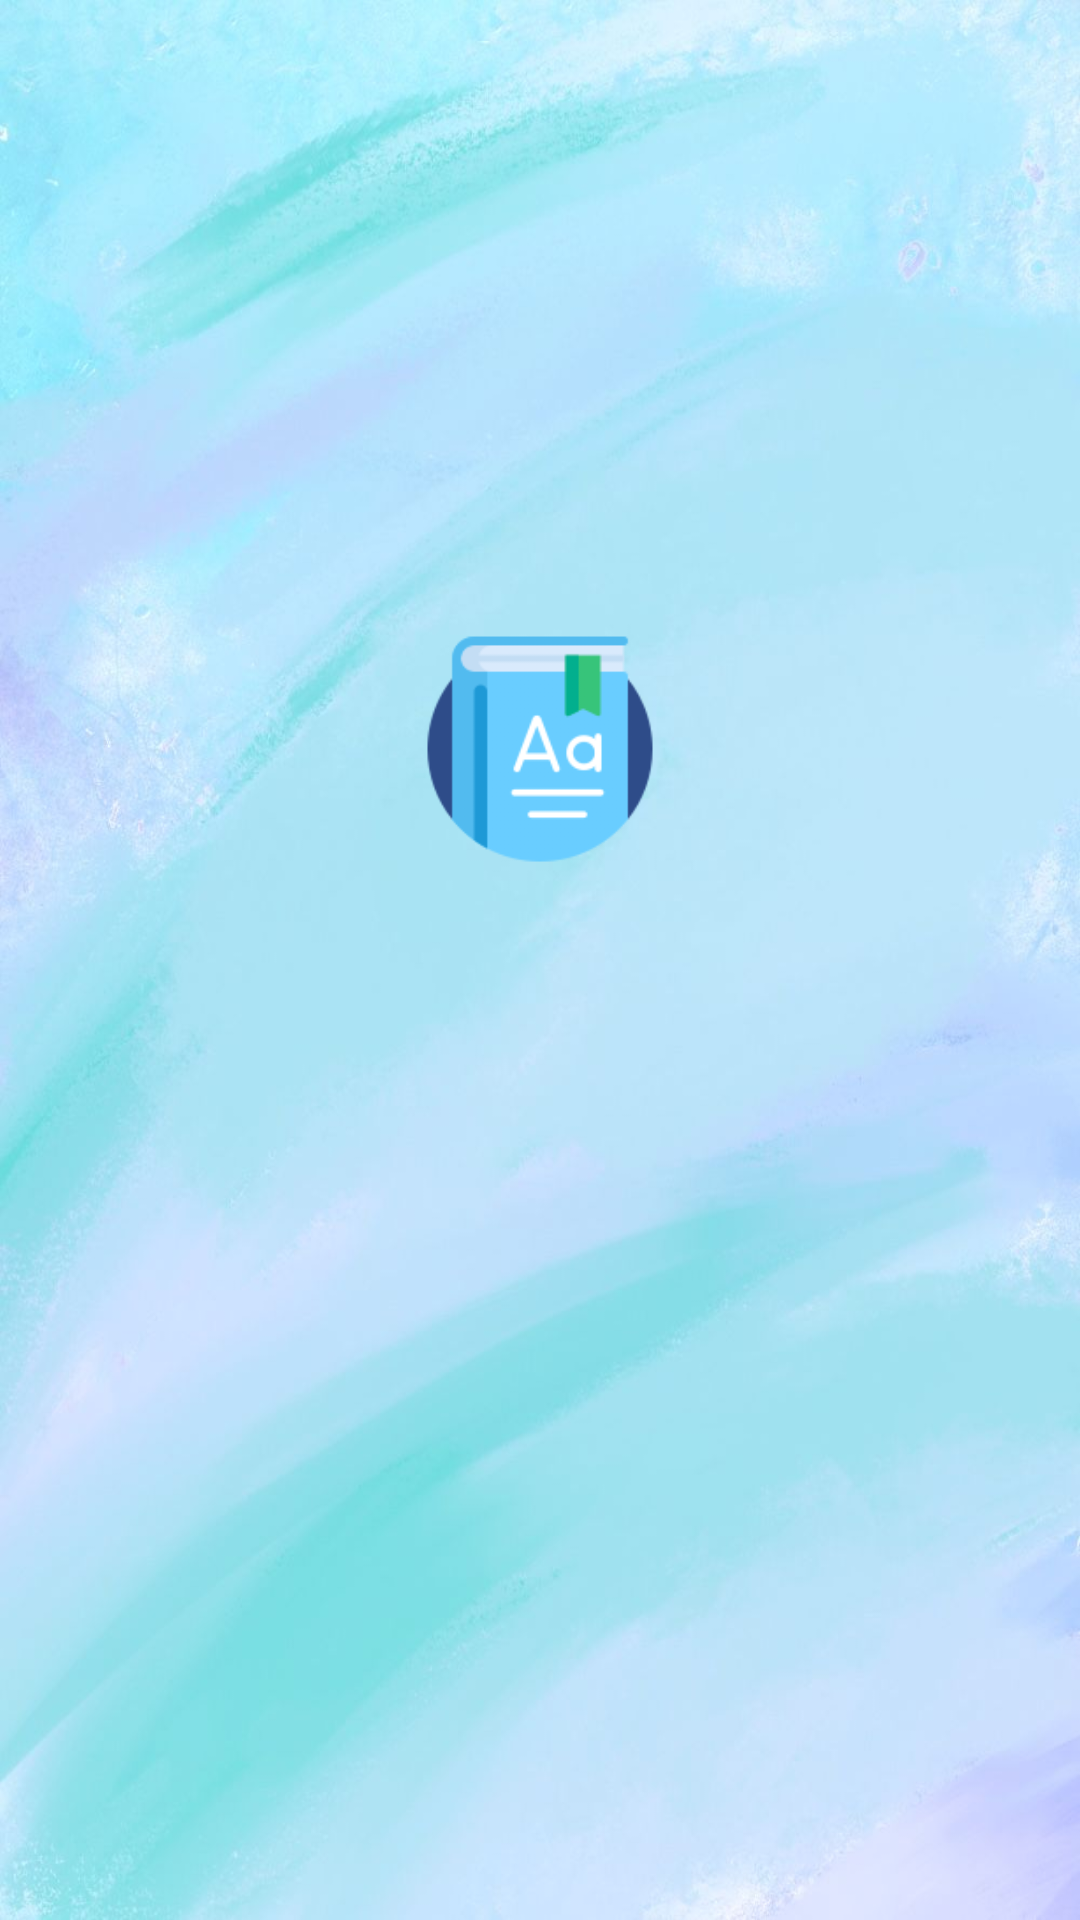

Write the Android layout XML for this screen, with the resource values it uses.
<!-- AndroidManifest.xml: application theme SplashScreenLogo -->
<!-- res/layout/screen_error.xml -->
<?xml version="1.0" encoding="utf-8"?>
<androidx.constraintlayout.widget.ConstraintLayout xmlns:android="http://schemas.android.com/apk/res/android"
    xmlns:app="http://schemas.android.com/apk/res-auto"
    android:layout_width="match_parent"
    android:id="@+id/error_layout"
    xmlns:tools="http://schemas.android.com/tools"
    android:layout_height="wrap_content"
    android:visibility="invisible"
    android:padding="32dp">

    <TextView
        android:id="@+id/tvError"
        style="@style/Text.Title"
        tools:layout_editor_absoluteX="16dp"
        tools:text="Salom"
        android:layout_width="match_parent"
        android:layout_height="wrap_content"
        android:fontFamily="@font/amarante"
        android:padding="16dp"
        android:textAlignment="center"
        app:layout_constraintTop_toTopOf="parent" />
</androidx.constraintlayout.widget.ConstraintLayout>
<!-- resources referenced by this layout -->
<resources>
  <style name="Text.Title">
          <item name="android:textColor">@color/text_color_dark</item>
          <item name="android:textSize">24sp</item>
      </style>
  <style name="SplashScreenLogo" parent="Theme.MaterialComponents.DayNight.NoActionBar">
          <item name="android:windowBackground">@drawable/splash_logo_bg</item>
          <item name="android:statusBarColor">@color/black</item>
      </style>
  <color name="text_color_dark">#0A1112</color>
  <!-- drawable splash_logo_bg (drawable) -->
  <?xml version="1.0" encoding="utf-8"?>
  <layer-list xmlns:android="http://schemas.android.com/apk/res/android">
  
      <item android:drawable="@drawable/window_background_light" />
      <item
          android:drawable="@drawable/logo"
          android:gravity="center" />
  </layer-list>
  <color name="black">#FF000000</color>
  <!-- drawable window_background_light: jpg bitmap (drawable, 55795 bytes) -->
  <!-- drawable logo: png bitmap (drawable, 10942 bytes) -->
</resources>
